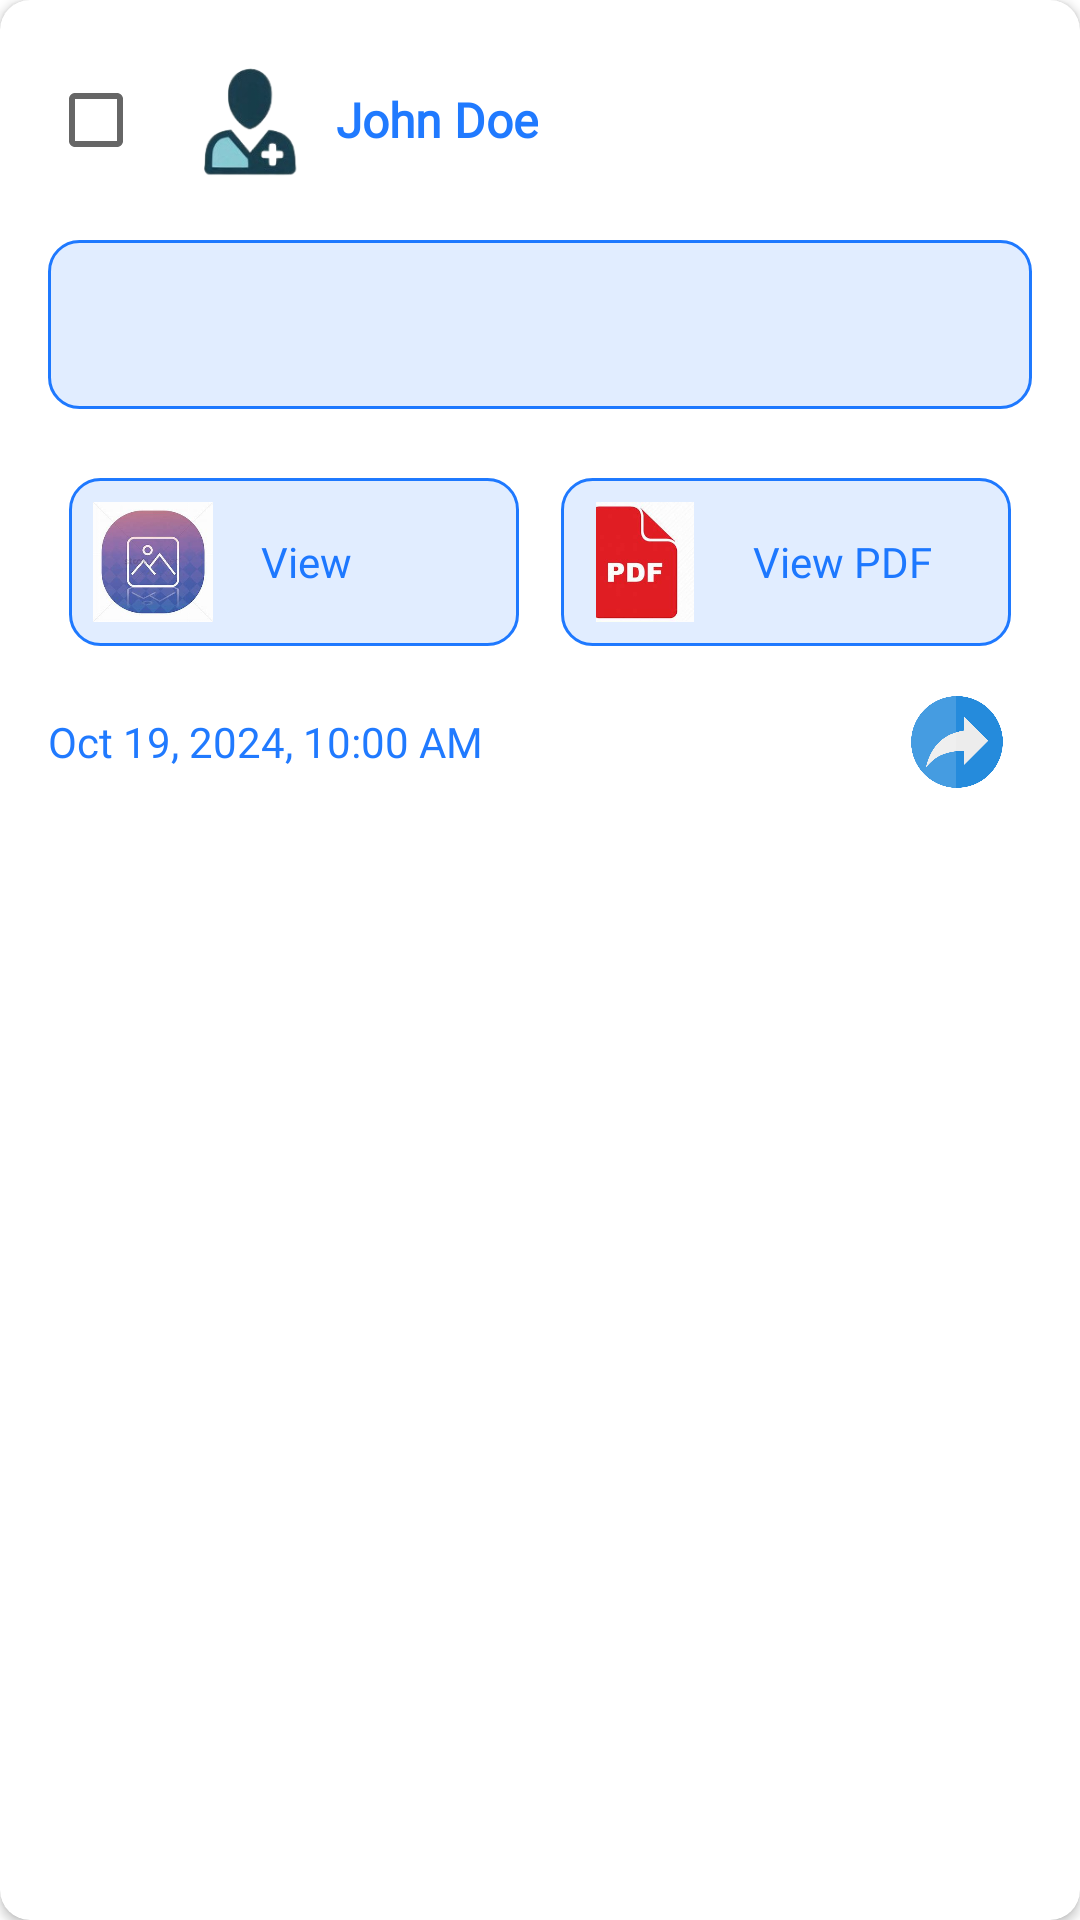

Write the Android layout XML for this screen, with the resource values it uses.
<!-- AndroidManifest.xml: application theme Theme.Health_Shastra -->
<!-- res/layout/user_medical_history_card.xml -->
<?xml version="1.0" encoding="utf-8"?>
<androidx.cardview.widget.CardView xmlns:android="http://schemas.android.com/apk/res/android"
    xmlns:app="http://schemas.android.com/tools"
    xmlns:app1="http://schemas.android.com/apk/res-auto"
    android:layout_width="match_parent"
    android:layout_height="wrap_content"
    android:layout_marginBottom="10dp"
    app1:cardCornerRadius="10dp"
    app:ignore="NamespaceTypo">

    
    <LinearLayout
        android:id="@+id/main_card"
        android:layout_width="match_parent"
        android:layout_height="wrap_content"
        android:background="@drawable/two"
        android:elevation="8dp">

        <LinearLayout
            android:layout_width="match_parent"
            android:layout_height="wrap_content"
            android:orientation="vertical"
            android:padding="16dp">


            <LinearLayout
                android:id="@+id/person_info_section"
                android:layout_width="match_parent"
                android:layout_height="wrap_content"
                android:layout_marginBottom="16dp"
                android:gravity="center_vertical"
                android:orientation="horizontal">

                
                <CheckBox
                    android:id="@+id/checkBox"
                    android:layout_width="wrap_content"
                    android:layout_height="wrap_content" />

                <ImageView
                    android:id="@+id/person_icon"
                    android:layout_width="40dp"
                    android:layout_height="40dp"
                    android:layout_marginEnd="8dp"
                    android:src="@drawable/unnamed" />

                
                <TextView
                    android:id="@+id/person_name"
                    android:layout_width="wrap_content"
                    android:layout_height="wrap_content"
                    android:layout_marginEnd="16dp"
                    android:fontFamily="@font/poppins"
                    android:text="John Doe"
                    android:textColor="@color/blue"
                    android:textSize="16sp"
                    android:textStyle="bold" />


                


            </LinearLayout>

            
            <LinearLayout
                android:id="@+id/card_users"

                android:layout_width="match_parent"
                android:layout_height="wrap_content"
                android:layout_marginBottom="16dp"
                android:background="@drawable/one"
                android:padding="16dp"

                app:cardCornerRadius="20dp">

                <TextView
                    android:id="@+id/text_users"
                    android:layout_width="wrap_content"
                    android:layout_height="wrap_content"
                    android:text=""

                    android:textColor="@color/blue"
                    android:textSize="18sp" />
            </LinearLayout>

            
            
            
            
            
            
            
            

            
            
            
            
            
            
            

            <LinearLayout
                android:layout_width="match_parent"
                android:layout_height="wrap_content"
                android:orientation="horizontal">


                <LinearLayout
                    android:id="@+id/card_image"

                    android:layout_width="0dp"
                    android:layout_height="wrap_content"
                    android:layout_margin="7dp"
                    android:layout_weight="1"
                    android:background="@drawable/one">

                    <LinearLayout
                        android:layout_width="match_parent"
                        android:layout_height="wrap_content"
                        android:gravity="center_vertical"
                        android:orientation="horizontal"
                        android:padding="8dp">

                        
                        <ImageView
                            android:id="@+id/image_icon"
                            android:layout_width="40dp"
                            android:layout_height="40dp"
                            android:src="@drawable/sample_image" /> 

                        
                        <TextView
                            android:id="@+id/text_image"
                            android:layout_width="wrap_content"
                            android:layout_height="wrap_content"
                            android:layout_marginStart="16dp"
                            android:fontFamily="@font/poppins"
                            android:text="View"
                            android:textColor="@color/blue" />
                    </LinearLayout>
                </LinearLayout>

                
                <LinearLayout
                    android:id="@+id/card_pdf"

                    android:layout_width="0dp"
                    android:layout_height="wrap_content"
                    android:layout_margin="7dp"
                    android:layout_weight="1"
                    android:background="@drawable/one"
                    app:cardCornerRadius="8dp">

                    <LinearLayout
                        android:layout_width="match_parent"
                        android:layout_height="wrap_content"
                        android:gravity="center_vertical"
                        android:orientation="horizontal"
                        android:padding="8dp">

                        
                        <ImageView
                            android:id="@+id/pdf_icon"
                            android:layout_width="40dp"
                            android:layout_height="40dp"
                            android:src="@drawable/ic_pdf" /> 

                        
                        <TextView
                            android:id="@+id/text_pdf"
                            android:layout_width="wrap_content"
                            android:layout_height="wrap_content"
                            android:layout_marginStart="16dp"
                            android:fontFamily="@font/poppins"
                            android:text="View PDF"
                            android:textColor="@color/blue" />
                    </LinearLayout>
                </LinearLayout>
            </LinearLayout>

            <LinearLayout
                android:layout_width="match_parent"
                android:layout_height="wrap_content">

                <TextView
                    android:id="@+id/date_time"
                    android:layout_width="0dp"
                    android:layout_height="wrap_content"
                    android:layout_gravity="center_vertical"
                    android:layout_weight="1"
                    android:fontFamily="@font/poppins"
                    android:text="Oct 19, 2024, 10:00 AM"
                    android:textColor="@color/blue"
                    android:textSize="14sp" />

                <ImageView
                    android:id="@+id/share_icon"
                    android:layout_width="50dp"
                    android:layout_height="50dp"
                    android:layout_gravity="end"
                    android:padding="8dp"
                    android:src="@drawable/shareimage" />

            </LinearLayout>

        </LinearLayout>
    </LinearLayout>

</androidx.cardview.widget.CardView>
<!-- resources referenced by this layout -->
<resources>
  <color name="blue">#DF0067FF</color>
  <!-- drawable ic_pdf: png bitmap (drawable, 32404 bytes) -->
  <!-- drawable one (drawable) -->
  <?xml version="1.0" encoding="utf-8"?>
  <shape xmlns:android="http://schemas.android.com/apk/res/android" android:shape="rectangle">
  
      
      <solid android:color="#1E0067FF"/>
  
      
      <corners android:radius="10dp"/>
  
      
      <stroke android:width="1dp" android:color="@color/blue"/>
  
  </shape>
  <!-- drawable sample_image: png bitmap (drawable, 93287 bytes) -->
  <!-- drawable shareimage: png bitmap (drawable, 19499 bytes) -->
  <!-- drawable unnamed: png bitmap (drawable, 15203 bytes) -->
  <style name="Theme.Health_Shastra" parent="Theme.MaterialComponents.DayNight.NoActionBar">
          
          <item name="colorPrimary">@color/blue</item>
          <item name="colorPrimaryVariant">@color/blue</item>
          <item name="colorOnPrimary">@color/white</item> 
  
          
          <item name="colorSecondary">@color/cl_normal</item> 
          <item name="colorSecondaryVariant">@color/cl_normal_variant</item>
          <item name="colorOnSecondary">@color/black</item> 
  
          
          <item name="android:colorBackground">@color/white</item> 
  
          
          <item name="android:statusBarColor">?attr/colorPrimaryVariant</item>
          
      </style>
  <color name="white">#FFFFFFFF</color>
  <color name="cl_normal">#FF5722</color>
  <color name="cl_normal_variant">#FF7043</color>
  <color name="black">#FF000000</color>
</resources>
